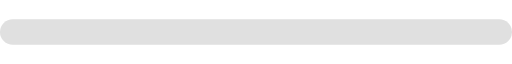
t = 0.00 s
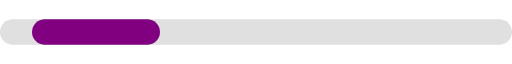
t = 0.25 s
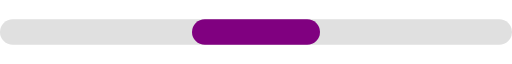
t = 0.50 s
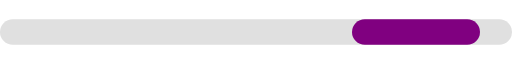
t = 0.75 s

The animated SVG that drew these frames (rendered in a browser with its animation timeline set to each time). Animation: 1 SMIL element (animate=1); one cycle of 1.00 s, repeats indefinitely.

<svg xmlns="http://www.w3.org/2000/svg" width="200" height="10" viewBox="0 0 200 10">
  <rect x="0" y="0" width="200" height="10" fill="#e0e0e0" rx="5" />
  <rect x="0" y="0" width="50" height="10" fill="#800080" rx="5">
    <animate 
      attributeName="x" 
      from="-50" 
      to="200" 
      dur="1s" 
      repeatCount="indefinite" />
  </rect>
</svg>
